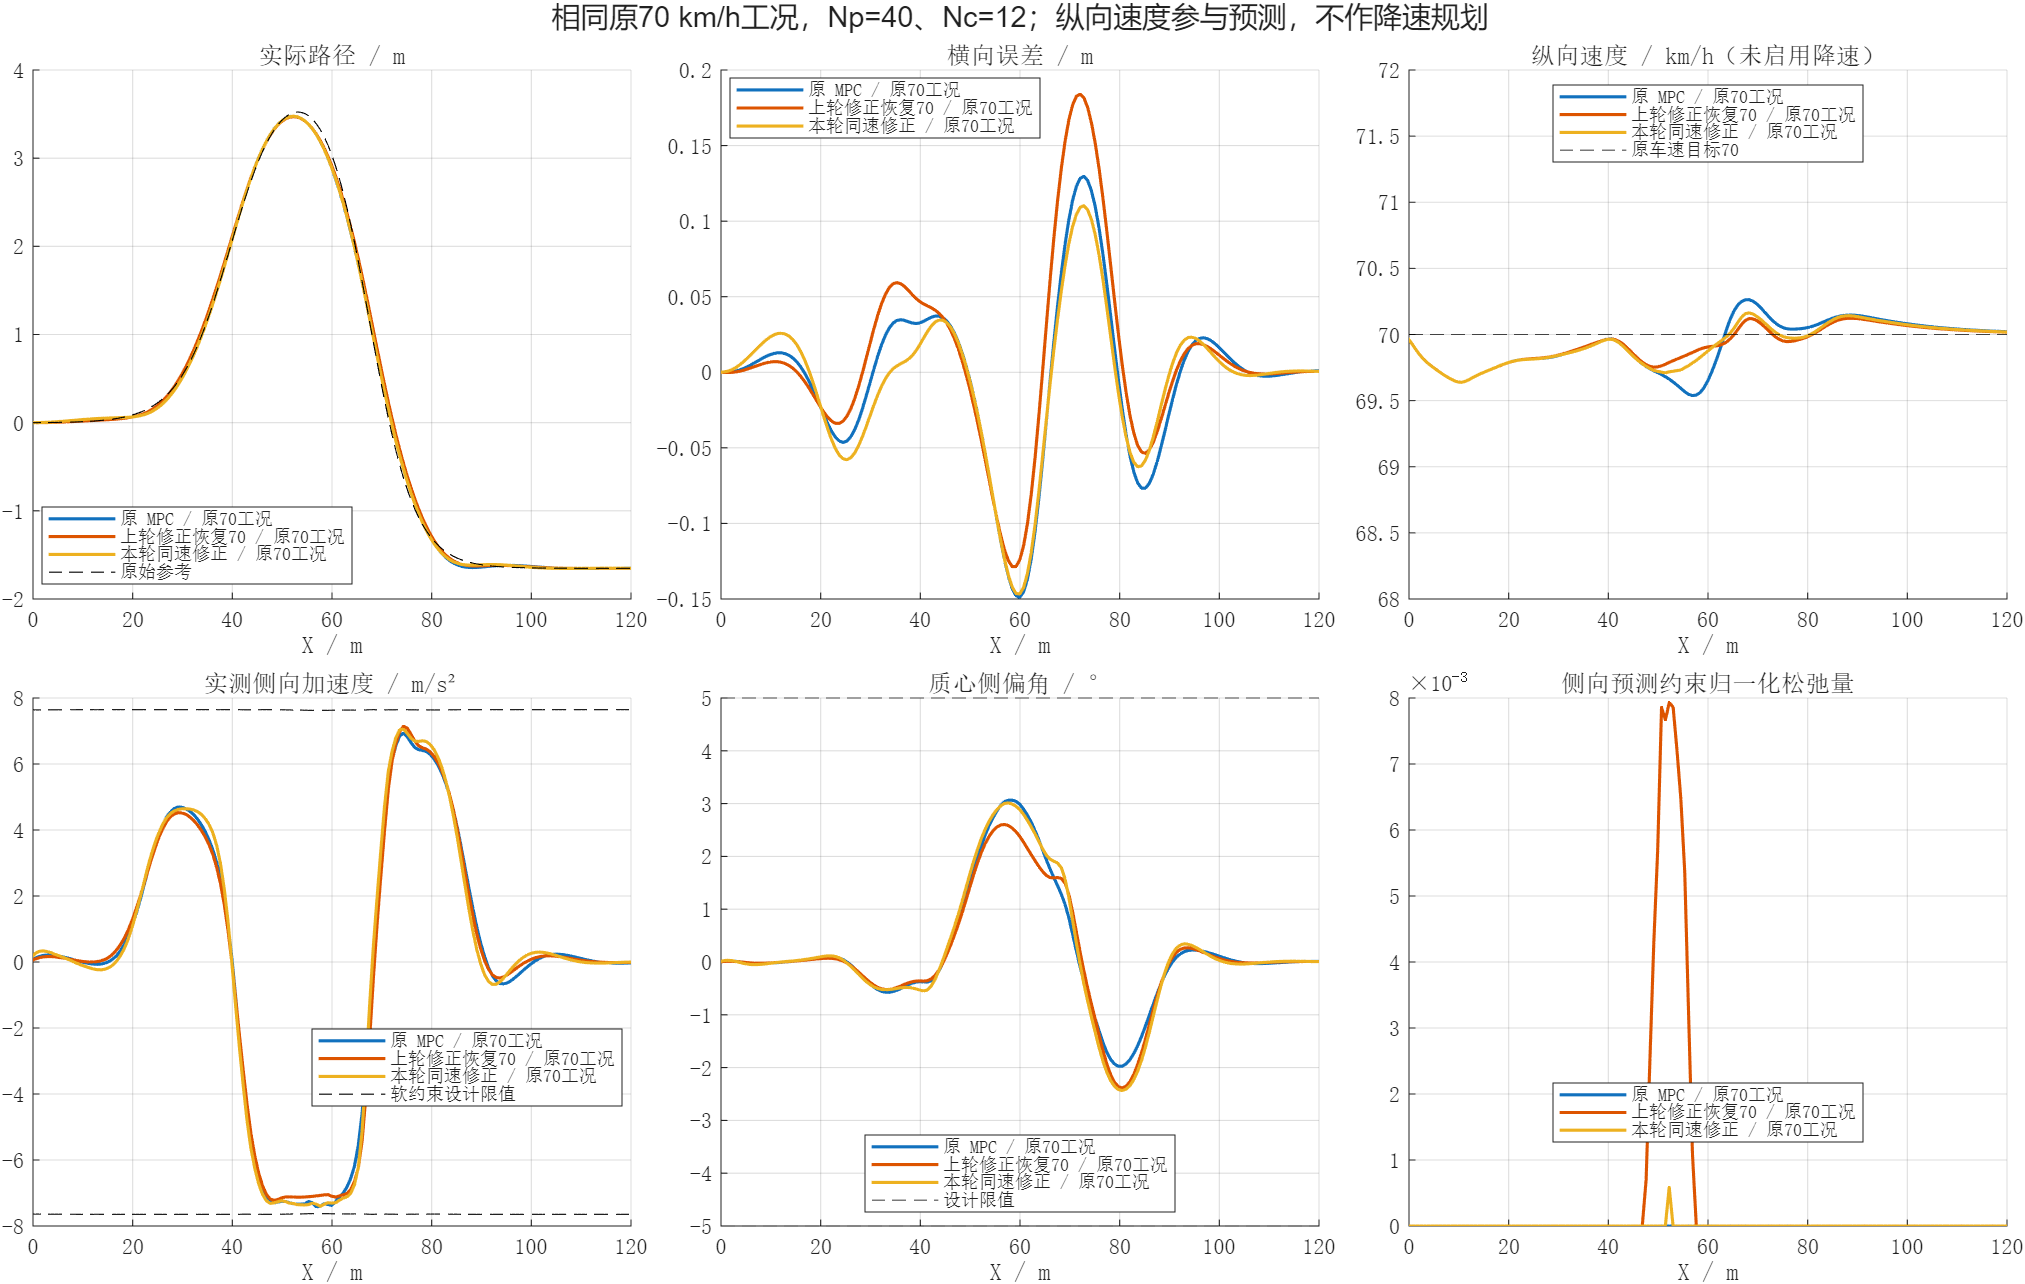

The table this chart was drawn from, first rows:
controller, range_end_m, lateral_rmse_m, max_abs_lateral_m, heading_rmse_rad, qp_failures, samples, reached_range, elapsed_s, min_speed_kmh, max_speed_kmh, distance_grid_rmse_m, max_abs_ay_mps2, max_ay_excess_mps2, max_beta_deg, max_slack
original70, 120, 0.05406, 0.1488, 0.02075, 0, 155, 1, 36.19, 69.54, 70.26, 0.0536, 7.419, 0.164, 3.066, 0
corrected70, 120, 0.05444, 0.1569, 0.02011, 0, 155, 1, 26.87, 69.64, 70.17, 0.05399, 7.404, 0.1558, 2.9, 0
constrained70, 120, 0.06144, 0.1841, 0.01812, 0, 155, 1, 35.24, 69.64, 70.12, 0.0608, 7.224, 0, 2.605, 0.007929
